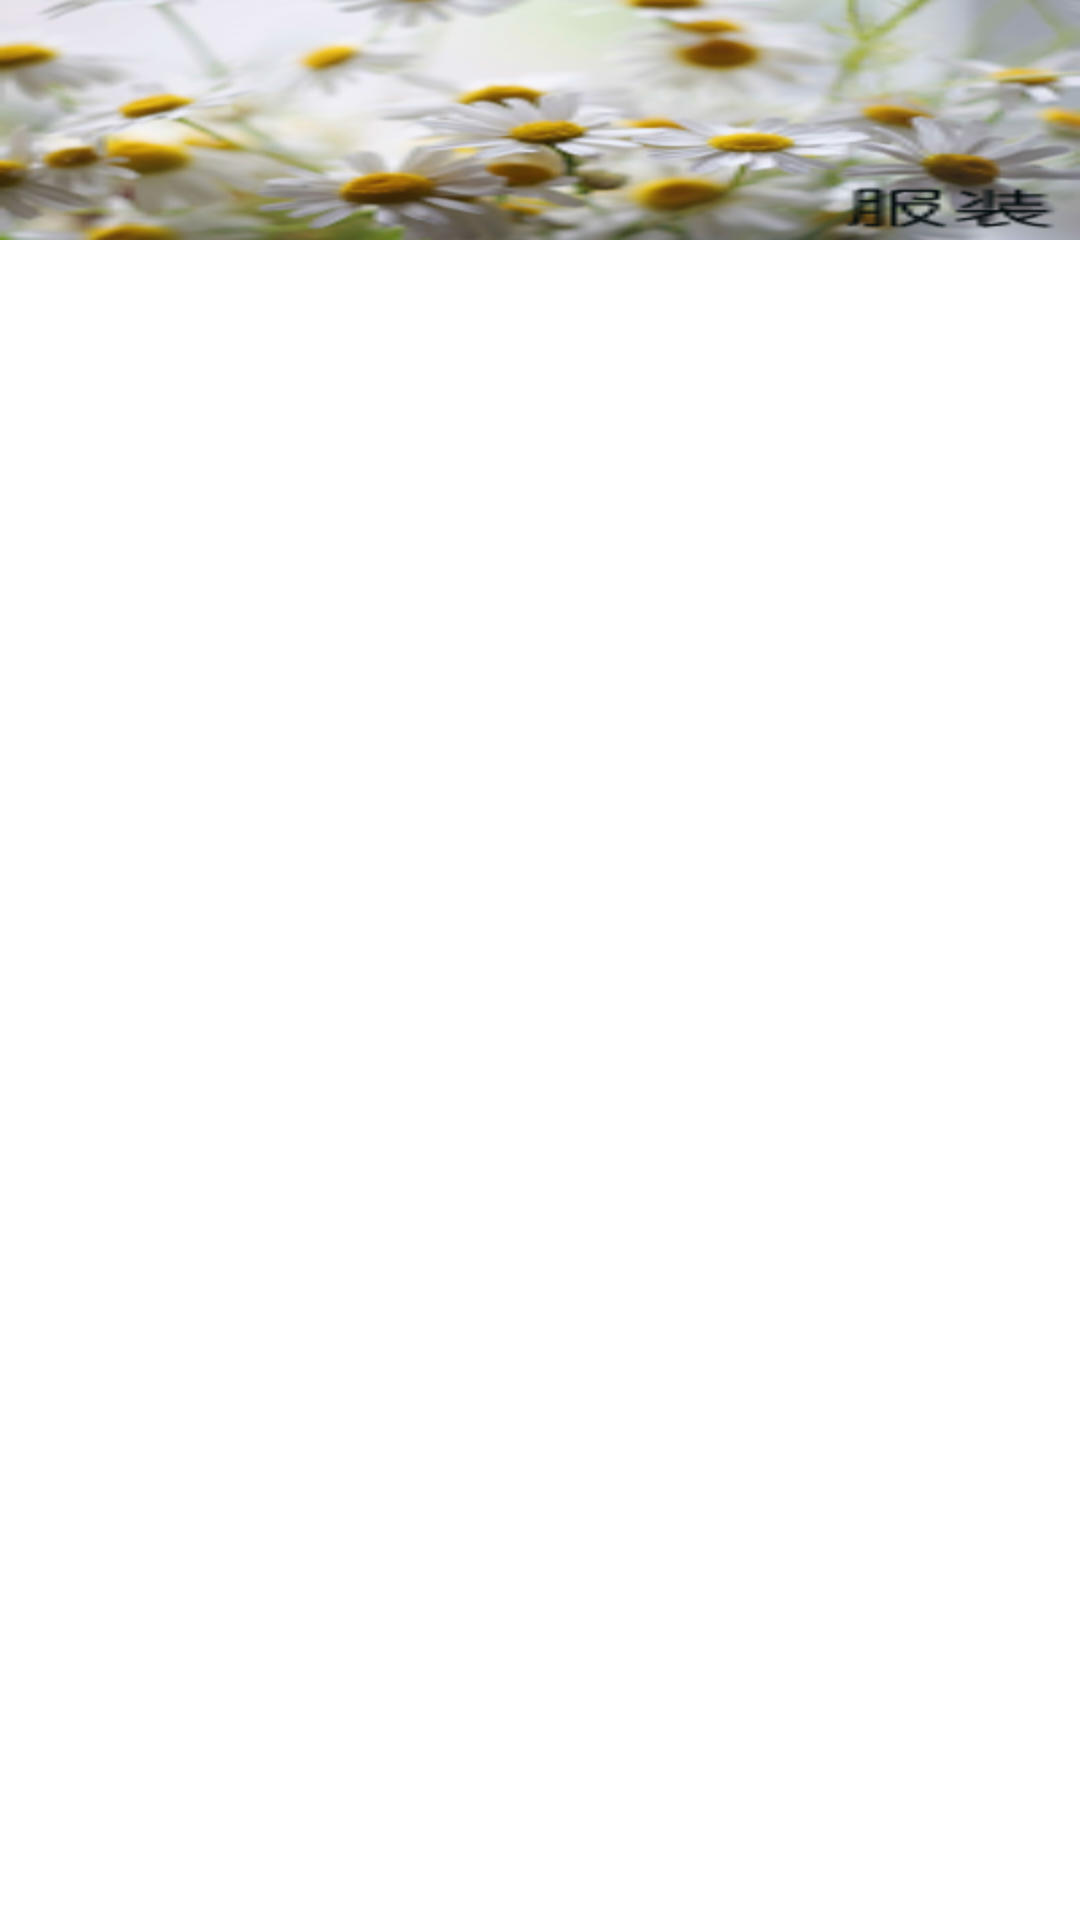

The Android layout XML behind this screen, and the referenced resources:
<!-- AndroidManifest.xml: application theme AppTheme -->
<!-- res/layout/mdlvhead_cloth.xml -->
<?xml version="1.0" encoding="utf-8"?>
<LinearLayout xmlns:android="http://schemas.android.com/apk/res/android"
    android:layout_width="match_parent"
    android:layout_height="match_parent"
    android:orientation="vertical" >

    <ImageView
        android:layout_width="fill_parent"
        android:layout_height="wrap_content"
        android:background="@drawable/head_cloth" >
    </ImageView>

</LinearLayout>
<!-- resources referenced by this layout -->
<resources>
  <!-- drawable head_cloth: png bitmap (drawable-hdpi, 43042 bytes) -->
  <style name="AppTheme" parent="AppBaseTheme">
  
          
          <item name="android:windowNoTitle">true</item>
      </style>
  <style name="AppBaseTheme" parent="android:Theme.Light">
          
      </style>
</resources>
